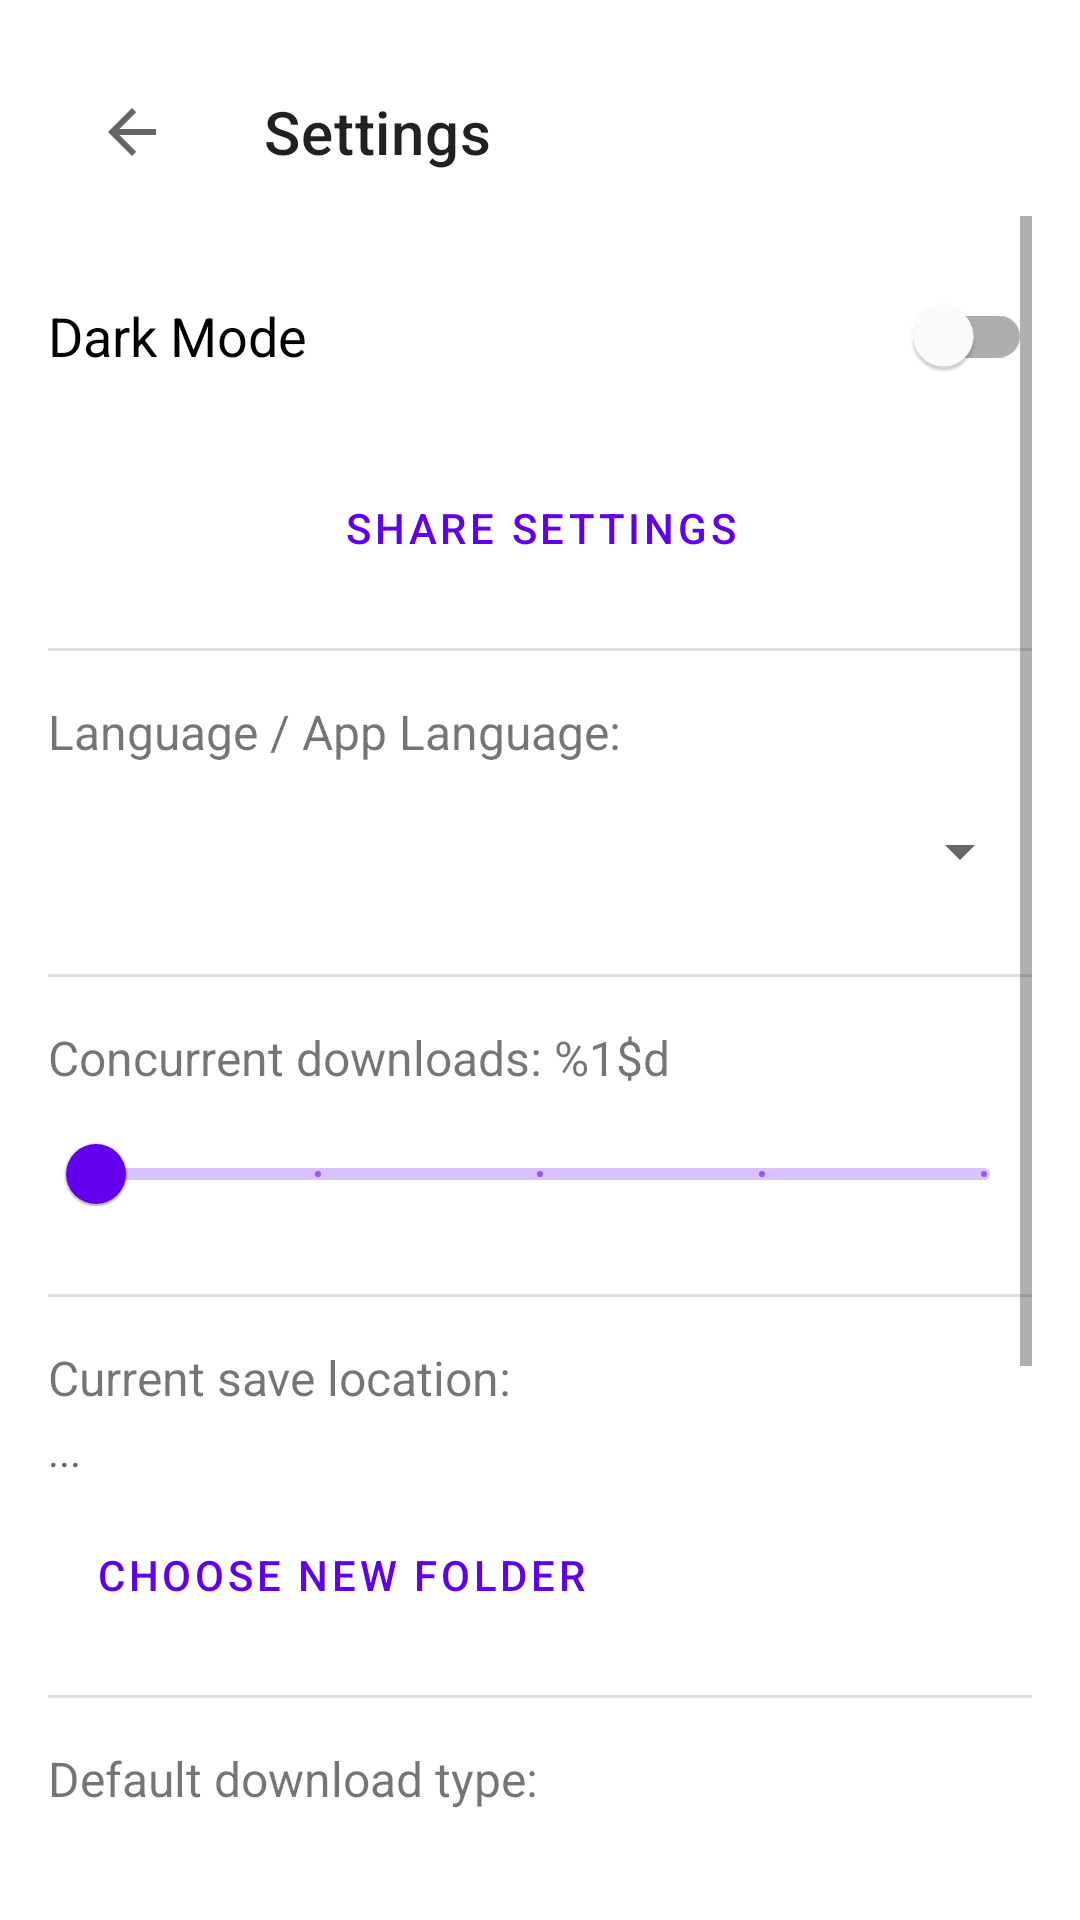

The Android layout XML behind this screen, and the referenced resources:
<!-- AndroidManifest.xml: application theme Theme.MaterialComponents.DayNight.NoActionBar -->
<!-- res/layout/activity_settings.xml -->
<?xml version="1.0" encoding="utf-8"?>
<LinearLayout xmlns:android="http://schemas.android.com/apk/res/android"
    xmlns:app="http://schemas.android.com/apk/res-auto"
    android:layout_width="match_parent"
    android:layout_height="match_parent"
    android:orientation="vertical"
    android:padding="16dp">

    <com.google.android.material.appbar.MaterialToolbar
        android:id="@+id/settingsToolbar"
        android:layout_width="match_parent"
        android:layout_height="wrap_content"
        app:title="@string/title_settings"
        app:navigationIcon="?attr/homeAsUpIndicator" />

    <ScrollView
        android:layout_width="match_parent"
        android:layout_height="match_parent">

        <LinearLayout
            android:layout_width="match_parent"
            android:layout_height="wrap_content"
            android:orientation="vertical">

            <com.google.android.material.switchmaterial.SwitchMaterial
                android:id="@+id/switchDarkMode"
                android:layout_width="match_parent"
                android:layout_height="wrap_content"
                android:layout_marginTop="16dp"
                android:text="@string/switch_dark_mode"
                android:textSize="18sp" />
            <Button
                android:id="@+id/btnOpenShareSettings"
                style="@style/Widget.MaterialComponents.Button.OutlinedButton"
                android:layout_width="match_parent"
                android:layout_height="wrap_content"
                android:layout_marginTop="16dp"
                android:text="@string/btn_share_settings" />
            <View
                android:layout_width="match_parent"
                android:layout_height="1dp"
                android:background="?android:attr/listDivider"
                android:layout_marginVertical="16dp"/>

            <TextView
                android:layout_width="wrap_content"
                android:layout_height="wrap_content"
                android:text="@string/label_language_setting"
                android:textSize="16sp" />

            <Spinner
                android:id="@+id/spinnerLanguage"
                android:layout_width="match_parent"
                android:layout_height="50dp"
                android:layout_marginTop="4dp"
                style="@style/Widget.AppCompat.Spinner" />

            <View
                android:layout_width="match_parent"
                android:layout_height="1dp"
                android:background="?android:attr/listDivider"
                android:layout_marginVertical="16dp"/>

            <TextView
                android:id="@+id/tvConcurrentLabel"
                android:layout_width="wrap_content"
                android:layout_height="wrap_content"
                android:text="@string/label_max_concurrent"
                android:textSize="16sp" />

            <com.google.android.material.slider.Slider
                android:id="@+id/sliderConcurrent"
                android:layout_width="match_parent"
                android:layout_height="wrap_content"
                android:valueFrom="1.0"
                android:valueTo="5.0"
                android:stepSize="1.0"
                android:layout_marginTop="4dp" />

            <View
                android:layout_width="match_parent"
                android:layout_height="1dp"
                android:background="?android:attr/listDivider"
                android:layout_marginVertical="16dp"/>

            <TextView
                android:layout_width="wrap_content"
                android:layout_height="wrap_content"
                android:text="@string/label_save_location"
                android:textSize="16sp" />

            <TextView
                android:id="@+id/tvCurrentSaveLocation"
                android:layout_width="match_parent"
                android:layout_height="wrap_content"
                android:layout_marginTop="4dp"
                android:text="..."
                android:textSize="14sp"
                android:textColor="?android:attr/textColorSecondary" />

            <Button
                android:id="@+id/btnChooseLocation"
                style="@style/Widget.MaterialComponents.Button.OutlinedButton"
                android:layout_width="wrap_content"
                android:layout_height="wrap_content"
                android:layout_marginTop="8dp"
                android:text="@string/btn_choose_folder" />

            <View
                android:layout_width="match_parent"
                android:layout_height="1dp"
                android:background="?android:attr/listDivider"
                android:layout_marginVertical="16dp"/>

            <TextView
                android:layout_width="wrap_content"
                android:layout_height="wrap_content"
                android:text="@string/label_default_format"
                android:textSize="16sp" />

            <RadioGroup
                android:id="@+id/rgDefaultFormat"
                android:layout_width="match_parent"
                android:layout_height="wrap_content"
                android:layout_marginTop="8dp"
                android:orientation="horizontal">

                <RadioButton
                    android:id="@+id/rbDefaultVideo"
                    android:layout_width="wrap_content"
                    android:layout_height="wrap_content"
                    android:text="@string/format_video"
                    android:layout_marginEnd="16dp" />

                <RadioButton
                    android:id="@+id/rbDefaultAudio"
                    android:layout_width="wrap_content"
                    android:layout_height="wrap_content"
                    android:text="@string/format_audio" />
            </RadioGroup>

            <TextView
                android:layout_width="wrap_content"
                android:layout_height="wrap_content"
                android:text="@string/label_video_quality"
                android:layout_marginTop="16dp"
                android:textSize="16sp" />

            <Spinner
                android:id="@+id/spinnerVideoQuality"
                android:layout_width="match_parent"
                android:layout_height="50dp"
                android:layout_marginTop="4dp"
                style="@style/Widget.AppCompat.Spinner" />

            <TextView
                android:layout_width="wrap_content"
                android:layout_height="wrap_content"
                android:text="@string/label_audio_quality"
                android:layout_marginTop="16dp"
                android:textSize="16sp" />

            <Spinner
                android:id="@+id/spinnerAudioQuality"
                android:layout_width="match_parent"
                android:layout_height="50dp"
                android:layout_marginTop="4dp"
                android:layout_marginBottom="24dp"
                style="@style/Widget.AppCompat.Spinner" />

        </LinearLayout>
    </ScrollView>
</LinearLayout>
<!-- resources referenced by this layout -->
<resources>
  <string name="btn_choose_folder">Choose new folder</string>
  <string name="btn_share_settings">Share Settings</string>
  <string name="format_audio">Audio</string>
  <string name="format_video">Video</string>
  <string name="label_audio_quality">Audio Quality:</string>
  <string name="label_default_format">Default download type:</string>
  <string name="label_language_setting">Language / App Language:</string>
  <string name="label_max_concurrent">Concurrent downloads: %1$d</string>
  <string name="label_save_location">Current save location:</string>
  <string name="label_video_quality">Video Quality:</string>
  <string name="switch_dark_mode">Dark Mode</string>
  <string name="title_settings">Settings</string>
</resources>
